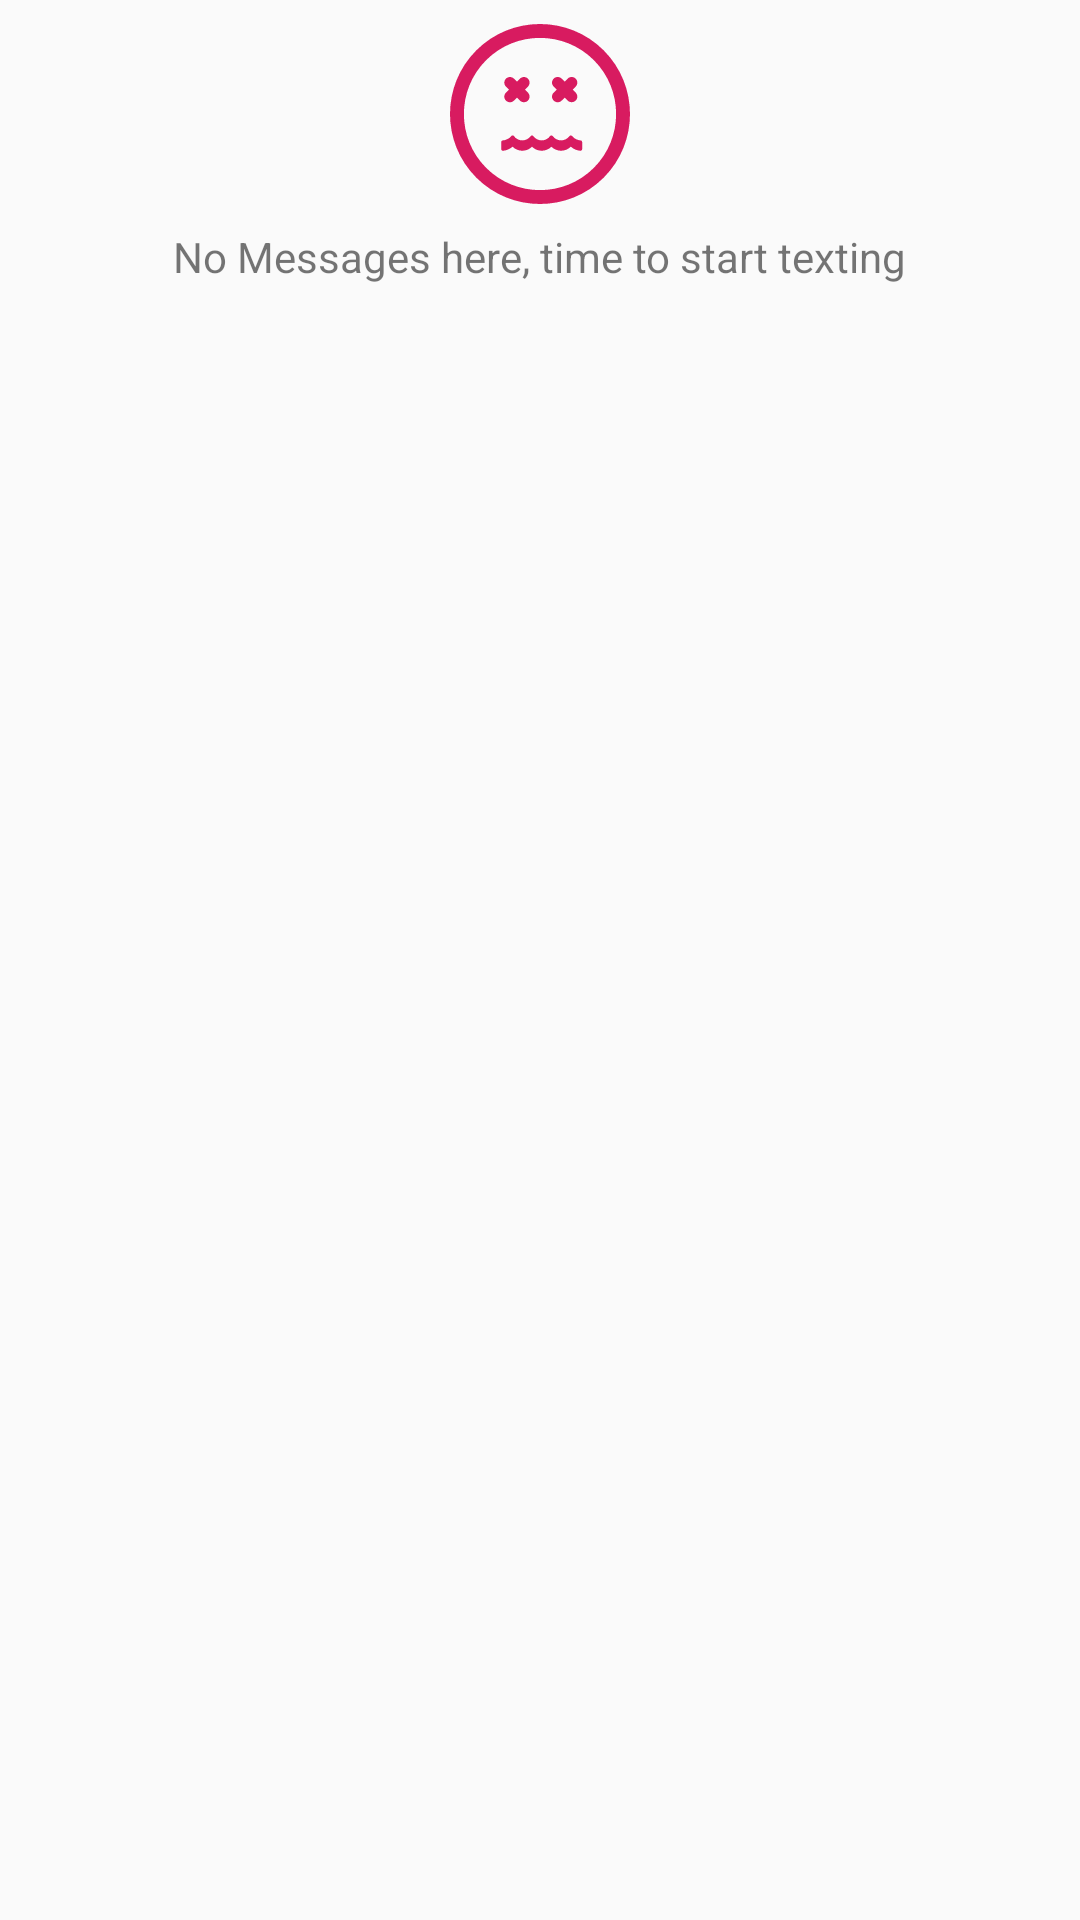

Android layout source for this screen:
<!-- AndroidManifest.xml: application theme AppTheme -->
<!-- res/layout/no_messages.xml -->
<?xml version="1.0" encoding="utf-8"?>
<android.support.constraint.ConstraintLayout
    xmlns:android="http://schemas.android.com/apk/res/android"
    xmlns:app="http://schemas.android.com/apk/res-auto"
    xmlns:tools="http://schemas.android.com/tools"
    android:layout_width="match_parent"
    android:layout_height="wrap_content">


    <ImageView
        android:contentDescription="@string/app_name"
        android:id="@+id/imageView"
        android:layout_width="60dp"
        android:layout_height="60dp"
        android:layout_marginStart="8dp"
        android:layout_marginTop="8dp"
        android:layout_marginEnd="8dp"
        android:tint="@color/colorAccent"
        app:layout_constraintEnd_toEndOf="parent"
        app:layout_constraintStart_toStartOf="parent"
        app:layout_constraintTop_toTopOf="parent"
        app:srcCompat="@drawable/ic_annulled" />

    <TextView
        android:id="@+id/textView"
        android:layout_width="wrap_content"
        android:layout_height="wrap_content"
        android:layout_marginStart="8dp"
        android:layout_marginTop="8dp"
        android:layout_marginEnd="8dp"
        android:text="@string/no_messages"
        app:layout_constraintEnd_toEndOf="parent"
        app:layout_constraintStart_toStartOf="parent"
        app:layout_constraintTop_toBottomOf="@+id/imageView" />
</android.support.constraint.ConstraintLayout>
<!-- resources referenced by this layout -->
<resources>
  <color name="colorAccent">#D81B60</color>
  <!-- drawable ic_annulled: vector/xml drawable (drawable, 2799 chars, omitted) -->
  <string name="app_name">Bulk SMS</string>
  <string name="no_messages">No Messages here, time to start texting</string>
  <style name="AppTheme" parent="Theme.AppCompat.Light.NoActionBar">
          
          <item name="android:statusBarColor">@android:color/transparent</item>
          <item name="colorPrimary">@color/colorPrimary</item>
          <item name="colorPrimaryDark">@color/colorPrimaryDark</item>
          <item name="colorAccent">@color/colorAccent</item>
      </style>
  <color name="colorPrimary">#008577</color>
  <color name="colorPrimaryDark">#00574B</color>
</resources>
